Photos from the image-classification dataset "Images" in the GitHub repository Gabe-flomo/Filtr. Its 2 classes are: kick drum, snare drum.

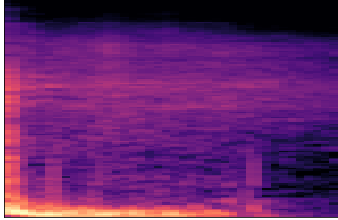
Label: kick drum

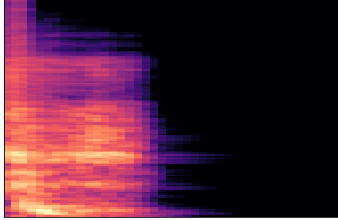
Label: snare drum

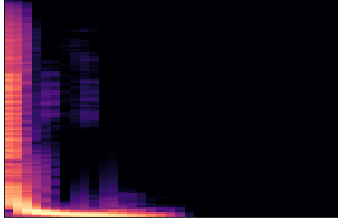
Label: kick drum

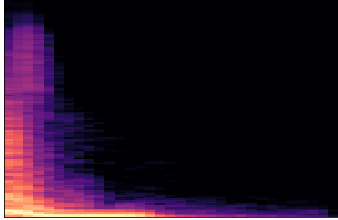
Label: kick drum

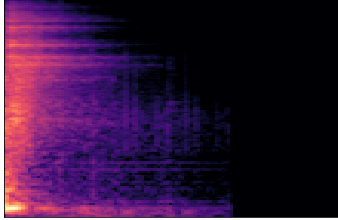
Label: snare drum

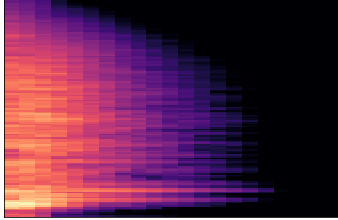
Label: snare drum
